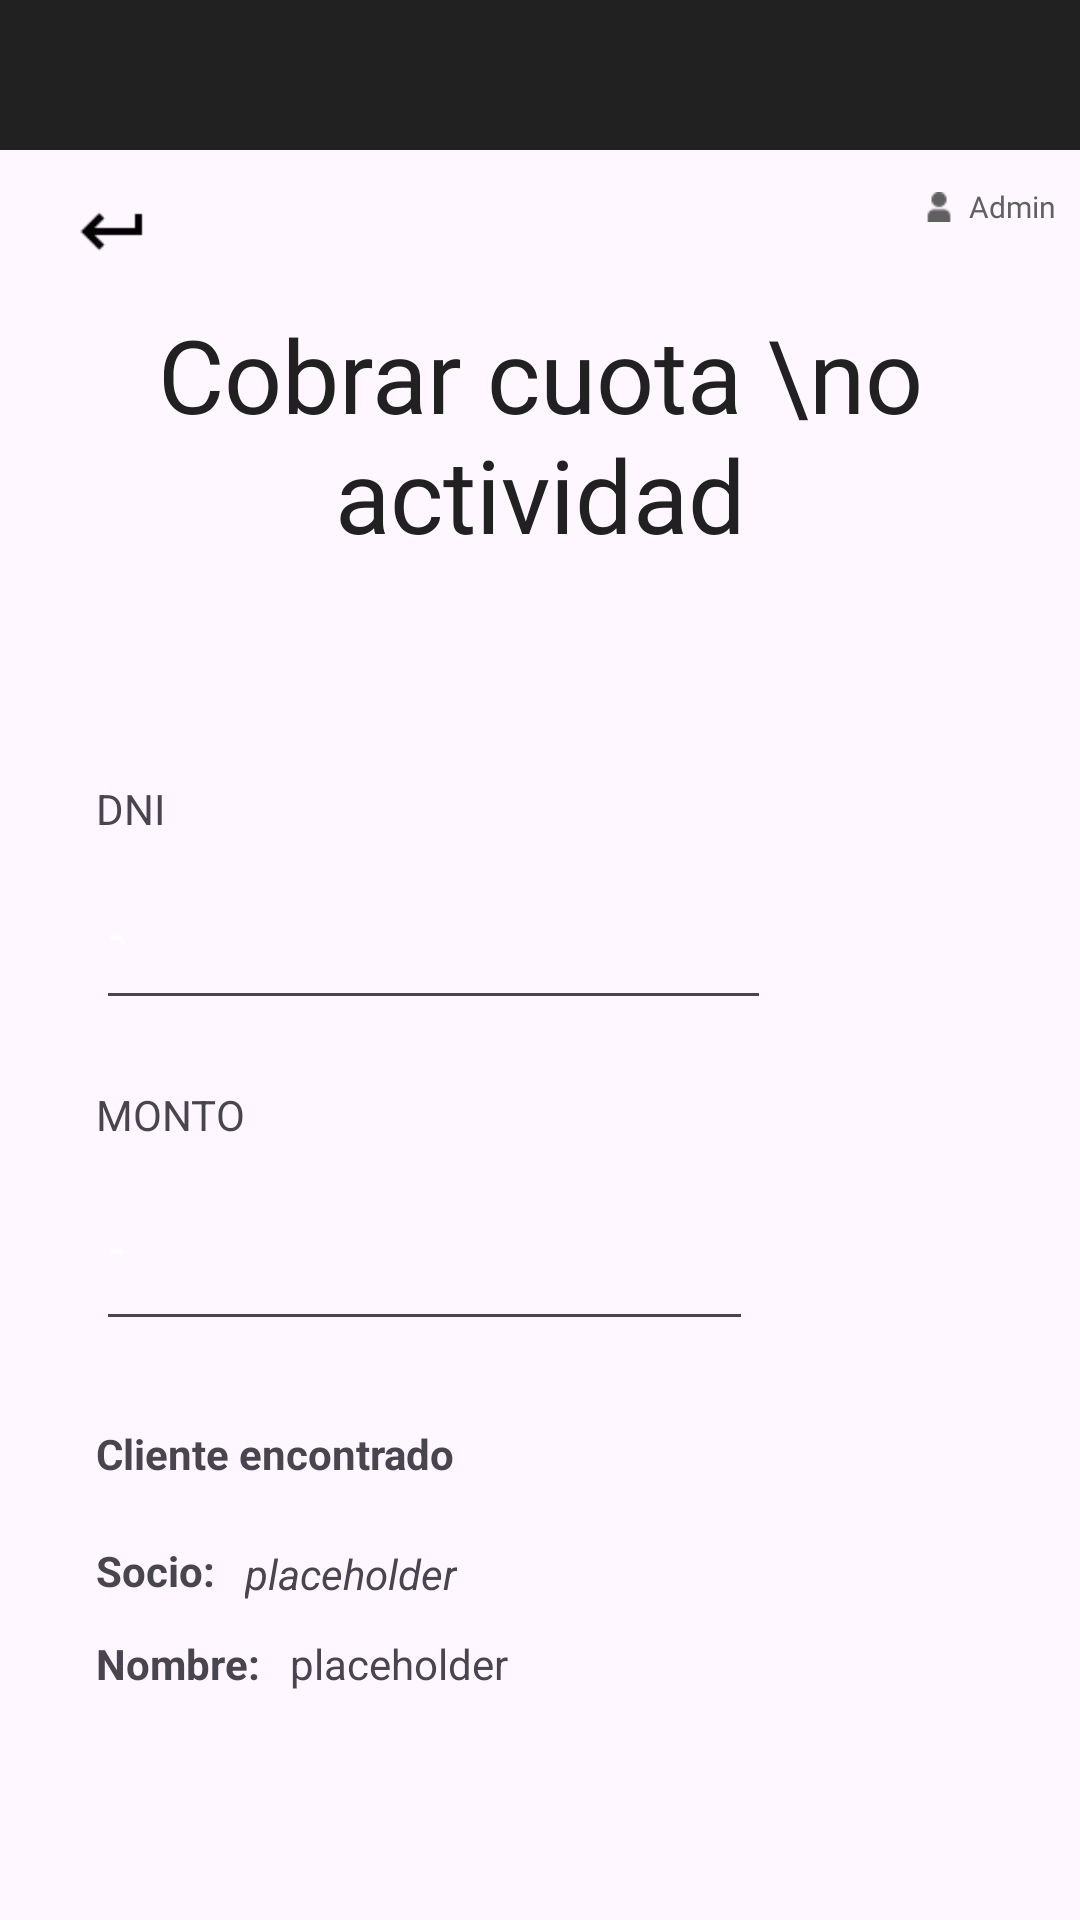

Reconstruct the res/layout file that produces this screen, plus the resources it refers to.
<!-- AndroidManifest.xml: application theme Theme.Clubdeportivomobile -->
<!-- res/layout/activity_cobrar.xml -->
<?xml version="1.0" encoding="utf-8"?>
<androidx.constraintlayout.widget.ConstraintLayout xmlns:android="http://schemas.android.com/apk/res/android"
    xmlns:app="http://schemas.android.com/apk/res-auto"
    xmlns:tools="http://schemas.android.com/tools"
    android:id="@+id/main"
    android:layout_width="match_parent"
    android:layout_height="match_parent"
    tools:context=".cobrar">

    <androidx.appcompat.widget.Toolbar
        android:id="@+id/toolbar2"
        android:layout_width="412dp"
        android:layout_height="wrap_content"
        android:layout_marginBottom="100dp"
        android:background="#212121"
        android:minHeight="50dp"
        android:theme="?attr/actionButtonStyle"
        app:layout_constraintEnd_toEndOf="parent"
        app:layout_constraintStart_toStartOf="parent"
        app:layout_constraintTop_toTopOf="parent"
        app:layout_constraintVertical_bias="0.0" />

    <ImageView
        android:id="@+id/img_volver_buscar2"
        android:layout_width="28dp"
        android:layout_height="36dp"
        android:layout_marginStart="24dp"
        app:layout_constraintBottom_toTopOf="@+id/tv_menu"
        app:layout_constraintStart_toStartOf="parent"
        app:layout_constraintTop_toBottomOf="@+id/toolbar2"
        app:srcCompat="@drawable/volver" />

    <TextView
        android:id="@+id/tv_admin"
        android:layout_width="wrap_content"
        android:layout_height="wrap_content"
        android:layout_marginTop="12dp"
        android:layout_marginEnd="8dp"
        android:fontFamily="@font/rem"
        android:text="Admin"
        android:textColor="#606060"
        android:textSize="10sp"
        app:layout_constraintEnd_toEndOf="parent"
        app:layout_constraintTop_toBottomOf="@+id/toolbar2" />

    <ImageView
        android:id="@+id/imageView"
        android:layout_width="12dp"
        android:layout_height="10dp"
        android:layout_marginEnd="4dp"
        android:layout_marginBottom="28dp"
        app:layout_constraintBottom_toTopOf="@+id/tv_menu"
        app:layout_constraintEnd_toStartOf="@+id/tv_admin"
        app:srcCompat="@drawable/admin" />

    <TextView
        android:id="@+id/tv_menu"
        android:layout_width="wrap_content"
        android:layout_height="wrap_content"
        android:layout_marginTop="52dp"
        android:fontFamily="@font/rem_bold"
        android:text="Cobrar cuota \no actividad"
        android:textAlignment="center"
        android:textColor="#212121"
        android:textSize="34sp"
        app:layout_constraintEnd_toEndOf="parent"
        app:layout_constraintHorizontal_bias="0.496"
        app:layout_constraintStart_toStartOf="parent"
        app:layout_constraintTop_toBottomOf="@+id/toolbar2" />

    <EditText
        android:id="@+id/tv_dniCampo"
        android:layout_width="225dp"
        android:layout_height="61dp"
        android:layout_marginStart="32dp"
        android:ems="10"
        android:hint="-"
        android:inputType="number"
        android:textColorHint="@color/white"
        app:layout_constraintStart_toStartOf="parent"
        app:layout_constraintTop_toBottomOf="@+id/tv_dniLabel" />

    <TextView
        android:id="@+id/tv_dniLabel"
        android:layout_width="wrap_content"
        android:layout_height="wrap_content"
        android:layout_marginStart="32dp"
        android:layout_marginTop="210dp"
        android:text="DNI"
        app:layout_constraintStart_toStartOf="parent"
        app:layout_constraintTop_toBottomOf="@+id/toolbar2" />


    <EditText
        android:id="@+id/tv_montoCampo"
        android:layout_width="219dp"
        android:layout_height="66dp"
        android:layout_marginStart="32dp"
        android:ems="10"
        android:hint="-"
        android:inputType="number"
        android:textColorHint="@color/white"
        app:layout_constraintStart_toStartOf="parent"
        app:layout_constraintTop_toBottomOf="@+id/tv_montoLabel" />

    <TextView
        android:id="@+id/tv_montoLabel"
        android:layout_width="wrap_content"
        android:layout_height="wrap_content"
        android:layout_marginStart="32dp"
        android:layout_marginTop="22dp"
        android:text="MONTO"
        app:layout_constraintStart_toStartOf="parent"
        app:layout_constraintTop_toBottomOf="@+id/tv_dniCampo" />

    <Button
        android:id="@+id/tv_btnCobrar"
        android:layout_width="167dp"
        android:layout_height="53dp"
        android:layout_marginStart="12dp"
        android:layout_marginTop="204dp"
        android:backgroundTint="#212121"
        android:fontFamily="@font/rem_medium"
        android:text="COBRAR"
        android:textSize="14sp"
        app:cornerRadius="4dp"
        app:layout_constraintEnd_toEndOf="parent"
        app:layout_constraintHorizontal_bias="0.136"
        app:layout_constraintStart_toEndOf="@+id/tv_btnBuscar"
        app:layout_constraintTop_toBottomOf="@+id/tv_montoCampo"
        app:strokeColor="#070707" />

    <Button
        android:id="@+id/tv_btnBuscar"
        android:layout_width="156dp"
        android:layout_height="52dp"
        android:layout_marginStart="32dp"
        android:layout_marginTop="204dp"
        android:width="20dp"
        android:backgroundTint="@android:color/transparent"
        android:fontFamily="@font/rem_medium"
        android:text="BUSCAR"
        android:textColor="#0B0A0A"
        android:textSize="14sp"
        app:cornerRadius="4dp"
        app:layout_constraintStart_toStartOf="parent"
        app:layout_constraintTop_toBottomOf="@+id/tv_montoCampo"
        app:strokeColor="#212121"
        app:strokeWidth="1dp" />

    <TextView
        android:id="@+id/label1"
        android:layout_width="wrap_content"
        android:layout_height="wrap_content"
        android:layout_marginStart="32dp"
        android:layout_marginTop="28dp"
        android:text="Cliente encontrado"
        android:textStyle="bold"
        app:layout_constraintStart_toStartOf="parent"
        app:layout_constraintTop_toBottomOf="@+id/tv_montoCampo" />

    <TextView
        android:id="@+id/label2"
        android:layout_width="wrap_content"
        android:layout_height="wrap_content"
        android:layout_marginStart="32dp"
        android:layout_marginTop="20dp"
        android:text="Socio:"
        android:textStyle="bold"
        app:layout_constraintStart_toStartOf="parent"
        app:layout_constraintTop_toBottomOf="@+id/label1" />

    <TextView
        android:id="@+id/label3"
        android:layout_width="wrap_content"
        android:layout_height="wrap_content"
        android:layout_marginStart="32dp"
        android:layout_marginTop="12dp"
        android:text="Nombre:"
        android:textStyle="bold"
        app:layout_constraintStart_toStartOf="parent"
        app:layout_constraintTop_toBottomOf="@+id/label2" />

    <TextView
        android:id="@+id/numeroSocio"
        android:layout_width="wrap_content"
        android:layout_height="wrap_content"
        android:layout_marginStart="10dp"
        android:layout_marginTop="21dp"
        android:text="placeholder"
        android:textStyle="italic"
        app:layout_constraintStart_toEndOf="@+id/label2"
        app:layout_constraintTop_toBottomOf="@+id/label1" />

    <TextView
        android:id="@+id/nombreSocio"
        android:layout_width="wrap_content"
        android:layout_height="wrap_content"
        android:layout_marginStart="10dp"
        android:layout_marginTop="11dp"
        android:text="placeholder"
        app:layout_constraintStart_toEndOf="@+id/label3"
        app:layout_constraintTop_toBottomOf="@+id/numeroSocio" />

</androidx.constraintlayout.widget.ConstraintLayout>
<!-- resources referenced by this layout -->
<resources>
  <color name="white">#FFFFFFFF</color>
  <!-- drawable admin: png bitmap (drawable, 359 bytes) -->
  <!-- drawable volver: png bitmap (drawable, 288 bytes) -->
  <style name="Theme.Clubdeportivomobile" parent="Base.Theme.Clubdeportivomobile" />
  <style name="Base.Theme.Clubdeportivomobile" parent="Theme.Material3.DayNight.NoActionBar">
          
          
      </style>
</resources>
